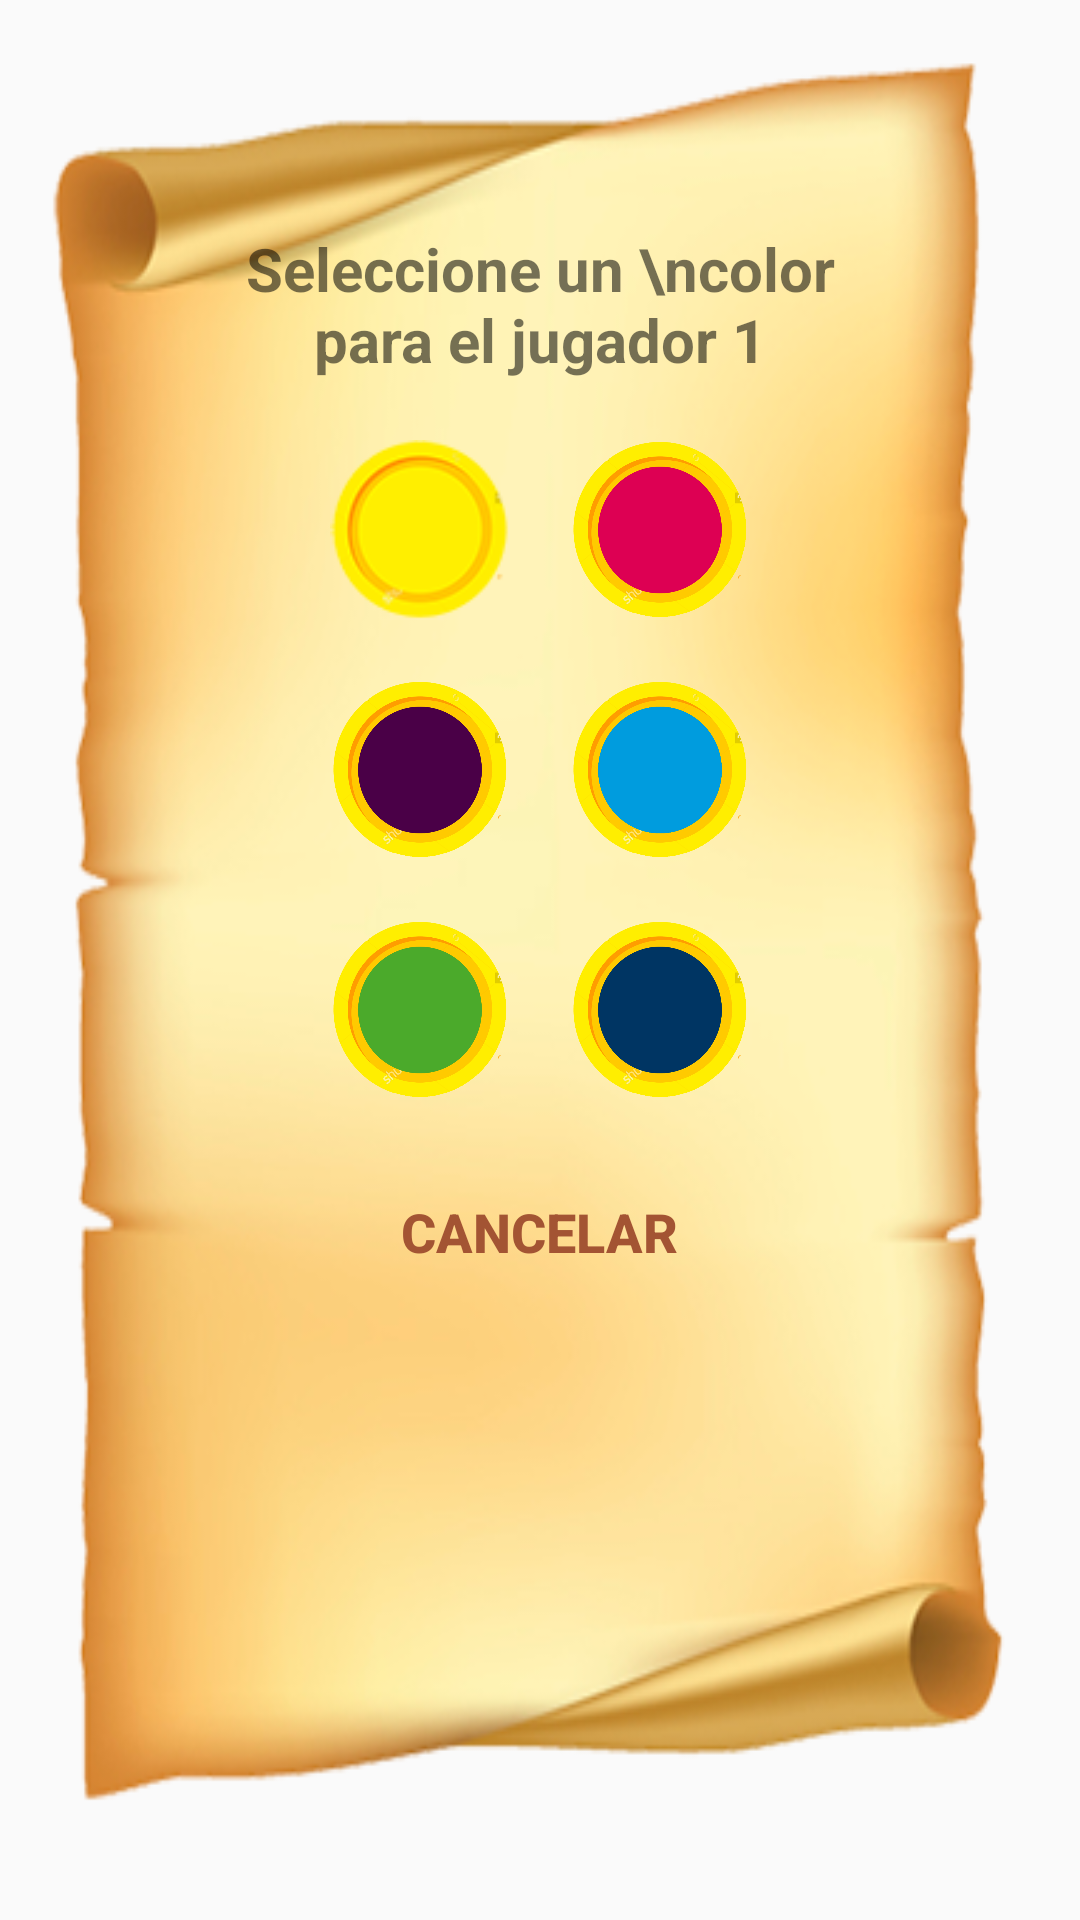

This screen was rendered from an Android layout file. Write that file and the resources it references.
<!-- AndroidManifest.xml: application theme AppTheme -->
<!-- res/layout/dialog__select_color.xml -->
<?xml version="1.0" encoding="utf-8"?>
<RelativeLayout
    xmlns:android="http://schemas.android.com/apk/res/android"
    android:layout_width="match_parent"
    android:layout_height="match_parent"
    android:background="@drawable/background_dialog_select_pregunta">


    <RelativeLayout
        android:id="@+id/relativeLayout"
        android:gravity="center_horizontal"
        android:layout_width="wrap_content"
        android:layout_height="wrap_content"
        android:layout_alignParentTop="true"
        android:layout_centerHorizontal="true">

    <TextView
        android:layout_marginBottom="20dp"
        android:gravity="center"
        android:textSize="20sp"
        android:textStyle="bold"
        android:layout_width="200dp"
        android:layout_height="wrap_content"
        android:text="Seleccione un \ncolor para el jugador 1"
        android:id="@+id/textVTitleDialog"
        android:layout_alignParentTop="true"
        android:layout_centerHorizontal="true"
        android:layout_marginTop="76dp" />


    <FrameLayout
        android:layout_marginBottom="20dp"
        android:id="@+id/tableColors"
        android:layout_width="140dp"
        android:layout_height="220dp"
        android:layout_below="@+id/textVTitleDialog"
        android:layout_centerHorizontal="true">

        <Button
            android:onClick="onClickBtons"
            style="?android:attr/buttonBarButtonStyle"
            android:background="@drawable/image_color1"
            android:layout_width="60dp"
            android:layout_height="60dp"
            android:id="@+id/btonColor1" />


        <Button
            android:onClick="onClickBtons"
            style="?android:attr/buttonBarButtonStyle"
            android:background="@drawable/image_color3"
            android:layout_width="60dp"
            android:layout_height="60dp"
            android:id="@+id/btonColor3"
            android:layout_gravity="left|center_vertical" />

        <Button
            android:onClick="onClickBtons"
            style="?android:attr/buttonBarButtonStyle"
            android:background="@drawable/image_color5"
            android:layout_width="60dp"
            android:layout_height="60dp"
            android:id="@+id/btonColor5"
            android:layout_gravity="left|bottom" />

        <Button
            android:onClick="onClickBtons"
            style="?android:attr/buttonBarButtonStyle"
            android:background="@drawable/image_color2"
            android:layout_width="60dp"
            android:layout_height="60dp"
            android:id="@+id/btonColor2"
            android:layout_gravity="right|top" />

        <Button
            android:onClick="onClickBtons"
            style="?android:attr/buttonBarButtonStyle"
            android:background="@drawable/image_color4"
            android:layout_width="60dp"
            android:layout_height="60dp"
            android:id="@+id/btonColor4"
            android:layout_gravity="right|center_vertical" />

        <Button
            android:onClick="onClickBtons"
            style="?android:attr/buttonBarButtonStyle"
            android:background="@drawable/image_color6"
            android:layout_width="60dp"
            android:layout_height="60dp"
            android:id="@+id/btonColor6"
            android:layout_gravity="right|bottom" />


    </FrameLayout>

    <Button
        android:textSize="18sp"
        android:textStyle="bold"
        android:textColor="@color/colorPrimaryDark"
        android:onClick="onClickBtons"
        style="?android:attr/buttonBarButtonStyle"
        android:layout_width="wrap_content"
        android:layout_height="wrap_content"
        android:text="CANCELAR"
        android:id="@+id/btonCancelar"
        android:layout_gravity="left|bottom"
        android:layout_below="@+id/tableColors"
        android:layout_centerHorizontal="true" />
    </RelativeLayout>


</RelativeLayout>
<!-- resources referenced by this layout -->
<resources>
  <color name="colorPrimaryDark">#A35433</color>
  <!-- drawable background_dialog_select_pregunta: png bitmap (drawable, 116394 bytes) -->
  <!-- drawable image_color1: png bitmap (drawable, 20009 bytes) -->
  <!-- drawable image_color2: png bitmap (drawable, 76596 bytes) -->
  <!-- drawable image_color3: png bitmap (drawable, 77514 bytes) -->
  <!-- drawable image_color4: png bitmap (drawable, 77011 bytes) -->
  <!-- drawable image_color5: png bitmap (drawable, 76081 bytes) -->
  <!-- drawable image_color6: png bitmap (drawable, 77100 bytes) -->
  <style name="AppTheme" parent="Theme.AppCompat.Light.NoActionBar">
          
          <item name="colorPrimary">@color/colorPrimary</item>
          <item name="colorPrimaryDark">@color/colorPrimaryDark</item>
          <item name="colorAccent">@color/colorAccent</item>
      </style>
  <color name="colorPrimary">#A35433</color>
  <color name="colorAccent">#69240A</color>
</resources>
